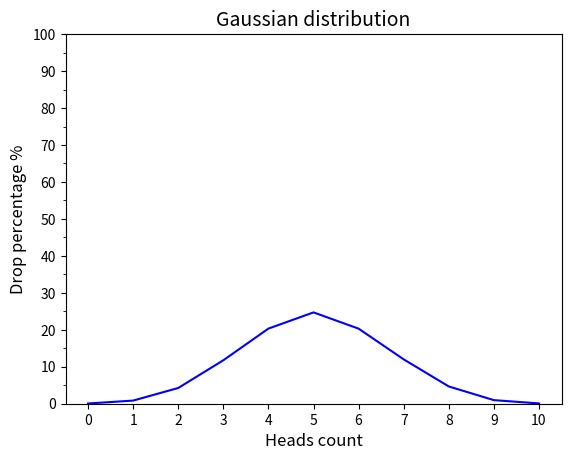

Write Python code to recreate this figure.
import matplotlib.pyplot as plt
import matplotlib.ticker as ticker
import random


def flip_coin():
    dicts_of_flips = []
    for _ in range(10000):
        dicts_of_flips.append([random.randint(0, 1) for _ in range(10)])

    counts = {
        0: 0, 1: 0, 2: 0, 3: 0, 4: 0, 5: 0,
        6: 0, 7: 0, 8: 0, 9: 0, 10: 0}

    for turn in dicts_of_flips:
        counts[turn.count(1)] += 1

    return counts


def draw_gaussian_distribution_graph():
    x_plot = list(flip_coin())
    y_plot_help = list(flip_coin().values())
    y_plot = [i * 100 / 10000 for i in y_plot_help]
    y_ticks = [y for y in range(101) if y % 10 == 0]
    plt.ylim(None, 100)
    plt.title(
        "Gaussian distribution",
        fontsize=14,
        color="black"
    )
    plt.xlabel(
        "Heads count",
        fontsize=12,
        color="black"
    )
    plt.ylabel(
        "Drop percentage %",
        fontsize=12,
        color="black"
    )
    plt.plot(x_plot, y_plot, color="blue")
    plt.xticks(x_plot)
    plt.yticks(y_ticks)
    ax = plt.subplot()
    ax.yaxis.set_minor_locator(ticker.MultipleLocator(5))
    plt.show()


print(flip_coin())
draw_gaussian_distribution_graph()
